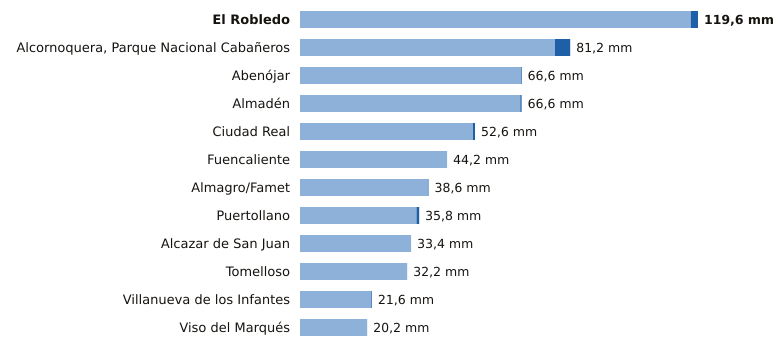

The table this chart was drawn from, first rows:
estacion, provincia, indicativo, mm_6_dias_anteriores, mm_hoy, mm_7_dias, horas_de_hoy
El Robledo, Ciudad Real, 4193Y, 117.4, 2.2, 119.6, 12
Alcornoquera, Parque Nacional Cabañeros, Ciudad Real, 4195E, 76.6, 4.6, 81.2, 15
Abenójar, Ciudad Real, 4210Y, 66.4, 0.2, 66.6, 15
Almadén, Ciudad Real, 4300Y, 66.2, 0.4, 66.6, 15
Ciudad Real, Ciudad Real, 4121, 52.0, 0.6, 52.6, 15
Fuencaliente, Ciudad Real, 5341C, 44.2, 0.0, 44.2, 12
Almagro/Famet, Ciudad Real, 4116I, 38.4, 0.2, 38.6, 14
Puertollano, Ciudad Real, 5304Y, 35.0, 0.8, 35.8, 15
Alcazar de San Juan, Ciudad Real, 4064Y, 33.4, 0.0, 33.4, 14
Tomelloso, Ciudad Real, 4103X, 32.2, 0.0, 32.2, 15
Villanueva de los Infantes, Ciudad Real, 4138Y, 21.4, 0.2, 21.6, 13
Viso del Marqués, Ciudad Real, 4148, 20.2, 0.0, 20.2, 15
